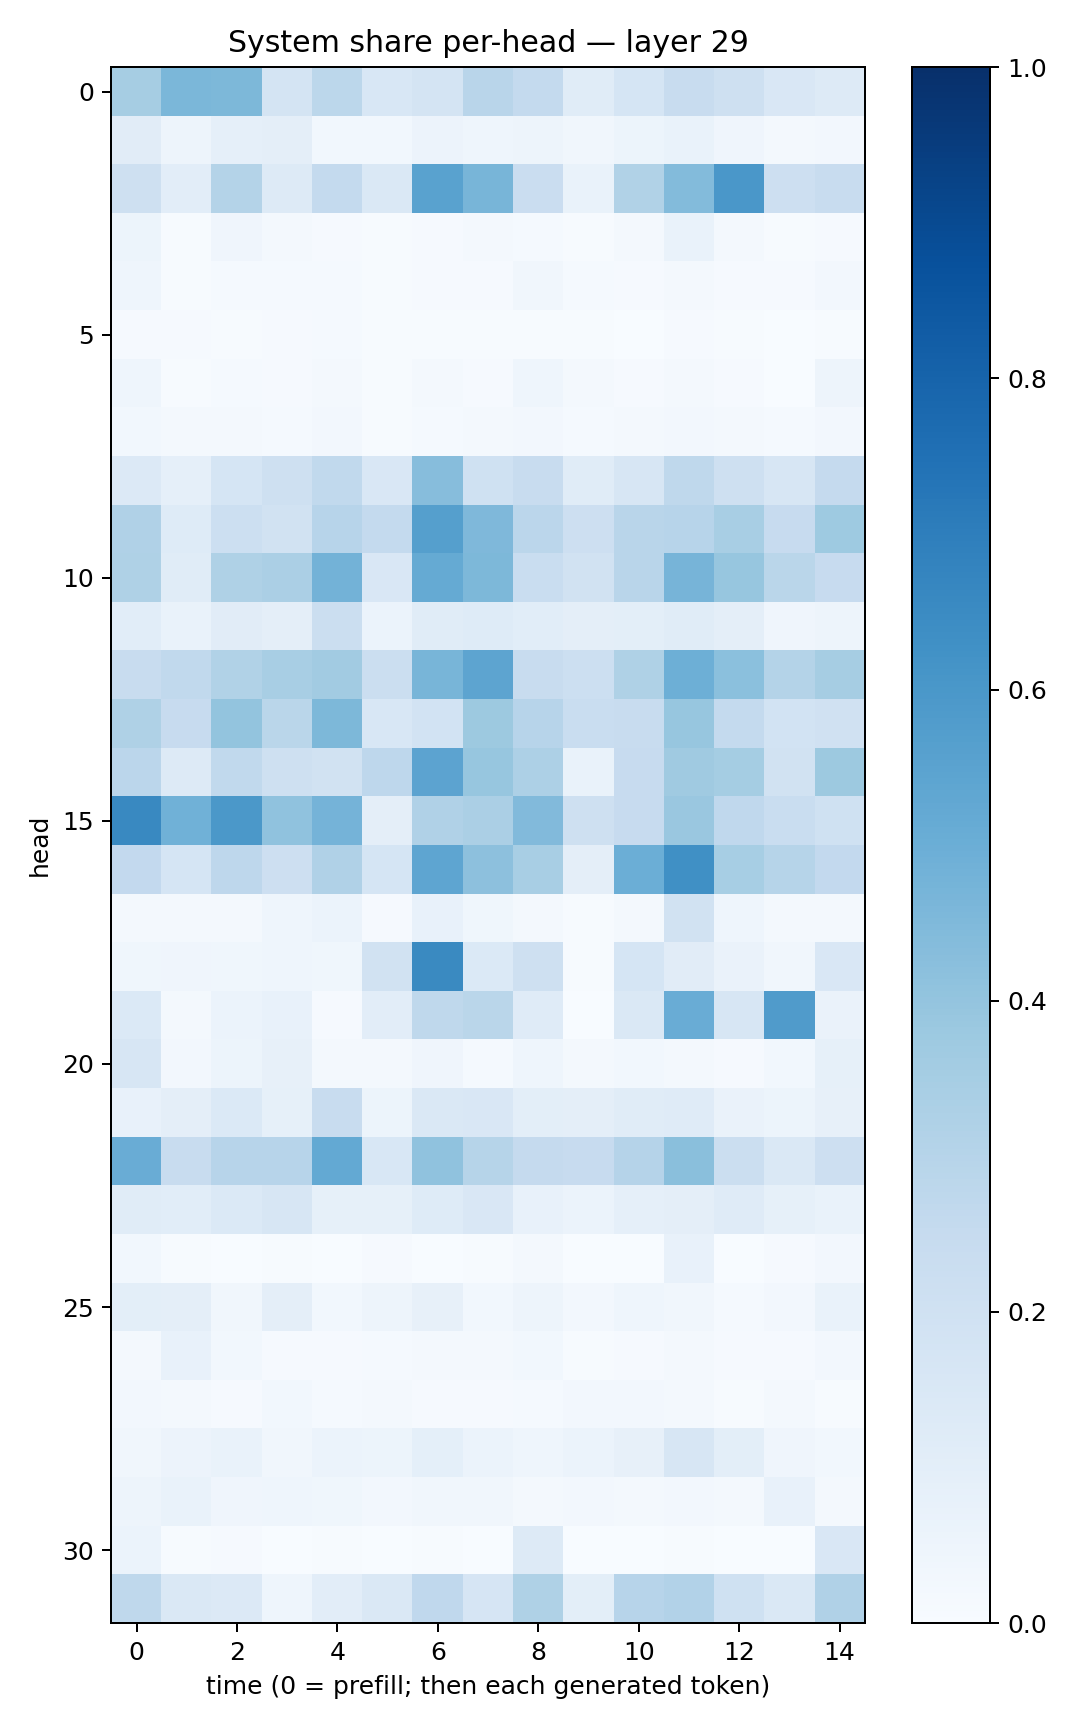

Data behind this chart, as committed beside it:
0.34898984, 0.45866165, 0.45518625, 0.17277719, 0.27982178, 0.15267065, 0.17586696, 0.29064667, 0.25435546, 0.11445134, 0.17007814, 0.24012911, 0.20775823, 0.15060864, 0.12718159
0.1125, 0.04986, 0.08697, 0.09417, 0.02784, 0.02931, 0.05726, 0.04341, 0.04893, 0.03379, 0.05319, 0.06715, 0.03945, 0.01686, 0.02524
0.2067, 0.1047, 0.3061, 0.1298, 0.2547, 0.1454, 0.5537, 0.4653, 0.2271, 0.06721, 0.3154, 0.44, 0.5978, 0.2117, 0.2375
0.0509, 0.006902, 0.04076, 0.01748, 0.01064, 0.005551, 0.01142, 0.0169, 0.01428, 0.006977, 0.02334, 0.06988, 0.02168, 0.007087, 0.01072
0.0466, 0.005046, 0.01186, 0.01364, 0.01401, 0.005974, 0.009743, 0.00935, 0.03187, 0.01349, 0.008048, 0.01963, 0.01093, 0.009383, 0.02656
0.009163, 0.009326, 0.007354, 0.01102, 0.01174, 0.005075, 0.004732, 0.006119, 0.006296, 0.004419, 0.003125, 0.00911, 0.005472, 0.003377, 0.005903
0.04432, 0.006616, 0.01226, 0.01024, 0.0172, 0.004796, 0.01592, 0.009186, 0.04608, 0.01685, 0.007899, 0.01783, 0.008375, 0.003396, 0.05027
0.02948, 0.02189, 0.01569, 0.0118, 0.02693, 0.007639, 0.01436, 0.01923, 0.0273, 0.01209, 0.01786, 0.02703, 0.01632, 0.01294, 0.02651
0.136, 0.08862, 0.1695, 0.2105, 0.2643, 0.15, 0.4329, 0.2028, 0.2395, 0.114, 0.1587, 0.2712, 0.207, 0.157, 0.2524
0.3189, 0.1239, 0.2165, 0.1929, 0.2936, 0.2561, 0.566, 0.4514, 0.2821, 0.2134, 0.2919, 0.2935, 0.3414, 0.2425, 0.3729
0.3231, 0.116, 0.3206, 0.3345, 0.4776, 0.149, 0.5195, 0.4541, 0.2305, 0.1888, 0.292, 0.4694, 0.3938, 0.2874, 0.2444
0.1071, 0.06849, 0.113, 0.09657, 0.22, 0.06145, 0.1158, 0.1221, 0.107, 0.09494, 0.09981, 0.1134, 0.09668, 0.04288, 0.04795
0.2349, 0.2628, 0.3128, 0.3403, 0.3631, 0.2221, 0.468, 0.5411, 0.2408, 0.2183, 0.3223, 0.4925, 0.421, 0.3074, 0.3495
0.3223, 0.2422, 0.3996, 0.2883, 0.4549, 0.1528, 0.1849, 0.3761, 0.2946, 0.2326, 0.2387, 0.3907, 0.2543, 0.1853, 0.1988
0.2849, 0.1264, 0.2647, 0.2108, 0.1952, 0.276, 0.5439, 0.393, 0.3279, 0.06815, 0.2447, 0.3686, 0.3551, 0.1904, 0.3765
0.6564, 0.485, 0.5961, 0.4076, 0.4762, 0.09572, 0.3173, 0.3333, 0.4446, 0.2048, 0.2432, 0.3841, 0.2688, 0.2331, 0.2015
0.2579, 0.1695, 0.2736, 0.2132, 0.3171, 0.1718, 0.5366, 0.4159, 0.3437, 0.0942, 0.4967, 0.6304, 0.3455, 0.2991, 0.2603
0.02166, 0.02253, 0.02155, 0.04547, 0.06119, 0.008694, 0.07059, 0.03551, 0.01636, 0.007255, 0.02268, 0.1893, 0.04403, 0.02133, 0.0161
0.03564, 0.04283, 0.03562, 0.04647, 0.03826, 0.1918, 0.6534, 0.1398, 0.2102, 0.006864, 0.1694, 0.1109, 0.06609, 0.03363, 0.1487
0.1404, 0.02161, 0.05909, 0.07769, 0.01089, 0.1045, 0.2698, 0.2872, 0.121, 0.002754, 0.1412, 0.5056, 0.1635, 0.5811, 0.06464
0.161, 0.02479, 0.05149, 0.07997, 0.02316, 0.02052, 0.04141, 0.01502, 0.04481, 0.01913, 0.02829, 0.01808, 0.008822, 0.0295, 0.08405
0.07198, 0.0961, 0.1404, 0.08251, 0.241, 0.05174, 0.1431, 0.1518, 0.1004, 0.09667, 0.1153, 0.1176, 0.06413, 0.05107, 0.08027
0.505, 0.2377, 0.2965, 0.2963, 0.523, 0.1531, 0.4074, 0.2991, 0.2509, 0.2448, 0.3043, 0.4246, 0.2252, 0.1419, 0.2146
0.1164, 0.1075, 0.14, 0.1625, 0.08471, 0.08356, 0.1247, 0.1489, 0.0743, 0.05988, 0.08857, 0.09729, 0.1208, 0.08209, 0.06915
0.02816, 0.003932, 0.003176, 0.007174, 0.002528, 0.008826, 0.002996, 0.004232, 0.02144, 0.001474, 0.003735, 0.07063, 0.002701, 0.00914, 0.02605
0.0987, 0.09582, 0.03295, 0.09606, 0.02899, 0.04964, 0.08045, 0.02776, 0.04891, 0.02706, 0.04372, 0.03147, 0.01333, 0.02451, 0.0702
0.01915, 0.07032, 0.02791, 0.01155, 0.01081, 0.01475, 0.01874, 0.01632, 0.03111, 0.003918, 0.01091, 0.0216, 0.009813, 0.01159, 0.0251
0.02534, 0.02127, 0.008814, 0.02886, 0.01276, 0.02061, 0.0083, 0.01082, 0.01361, 0.02483, 0.02504, 0.01777, 0.006026, 0.01799, 0.006972
0.034, 0.05479, 0.06892, 0.03177, 0.0598, 0.05341, 0.09258, 0.06243, 0.04508, 0.05994, 0.08071, 0.1613, 0.1014, 0.04195, 0.03016
0.04778, 0.06889, 0.04124, 0.04396, 0.03845, 0.02456, 0.0347, 0.03371, 0.02163, 0.02472, 0.01827, 0.02555, 0.01805, 0.07617, 0.01576
0.06223, 0.00714, 0.008663, 0.003533, 0.004768, 0.002038, 0.004724, 0.002554, 0.1251, 0.003213, 0.003856, 0.006089, 0.003399, 0.000809, 0.151
0.2708, 0.1483, 0.1329, 0.04378, 0.1019, 0.147, 0.2668, 0.1653, 0.3232, 0.1006, 0.2963, 0.3097, 0.2012, 0.1469, 0.3182
